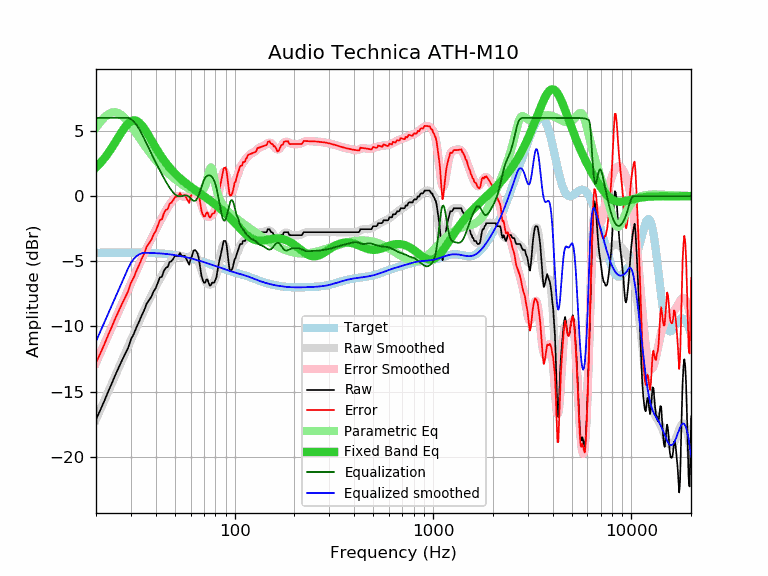

The data file committed next to this chart (first rows):
frequency, raw, error, smoothed, error_smoothed, equalization, parametric_eq, equalized_raw, equalized_smoothed, target
20, -17.12, -12.77, -17.14, -12.79, 6.00, 2.20, -11.12, -11.14, -4.35
21, -16.43, -12.09, -16.41, -12.07, 6.00, 2.53, -10.43, -10.41, -4.35
22, -15.73, -11.39, -15.71, -11.37, 6.00, 2.89, -9.73, -9.71, -4.34
23, -15.02, -10.68, -15.04, -10.70, 6.00, 3.28, -9.02, -9.04, -4.34
24, -14.38, -10.04, -14.40, -10.06, 6.00, 3.70, -8.38, -8.40, -4.34
25, -13.73, -9.39, -13.78, -9.44, 6.00, 4.12, -7.73, -7.78, -4.34
26, -13.16, -8.83, -13.19, -8.85, 6.00, 4.55, -7.16, -7.19, -4.34
27, -12.62, -8.29, -12.63, -8.29, 6.00, 4.94, -6.62, -6.63, -4.34
28, -12.12, -7.79, -12.08, -7.74, 6.00, 5.29, -6.12, -6.08, -4.34
29, -11.65, -7.32, -11.55, -7.22, 6.00, 5.57, -5.65, -5.55, -4.34
30, -10.98, -6.65, -11.04, -6.70, 5.91, 5.75, -5.07, -5.13, -4.34
31, -10.58, -6.25, -10.54, -6.21, 5.73, 5.82, -4.86, -4.82, -4.34
32, -10.05, -5.71, -10.07, -5.73, 5.46, 5.78, -4.59, -4.61, -4.34
33, -9.62, -5.28, -9.61, -5.27, 5.14, 5.65, -4.48, -4.47, -4.34
34, -9.14, -4.80, -9.17, -4.83, 4.79, 5.45, -4.35, -4.38, -4.34
35, -8.75, -4.41, -8.76, -4.41, 4.41, 5.19, -4.34, -4.35, -4.35
36, -8.24, -3.89, -8.36, -4.01, 4.01, 4.90, -4.23, -4.35, -4.35
37, -7.97, -3.62, -7.99, -3.63, 3.63, 4.60, -4.34, -4.35, -4.35
38, -7.72, -3.36, -7.63, -3.27, 3.27, 4.30, -4.45, -4.36, -4.36
39, -7.32, -2.96, -7.29, -2.93, 2.93, 4.00, -4.40, -4.37, -4.37
40, -7.06, -2.69, -6.97, -2.59, 2.59, 3.72, -4.47, -4.38, -4.38
41, -6.64, -2.26, -6.65, -2.27, 2.27, 3.45, -4.37, -4.38, -4.38
42, -6.23, -1.84, -6.35, -1.96, 1.96, 3.20, -4.27, -4.39, -4.39
43, -6.18, -1.78, -6.07, -1.66, 1.66, 2.96, -4.52, -4.41, -4.41
44, -5.72, -1.30, -5.80, -1.38, 1.38, 2.75, -4.34, -4.42, -4.42
45, -5.49, -1.06, -5.55, -1.11, 1.11, 2.55, -4.38, -4.43, -4.43
46, -5.43, -0.98, -5.32, -0.87, 0.87, 2.36, -4.57, -4.45, -4.45
47, -5.04, -0.58, -5.11, -0.64, 0.64, 2.19, -4.40, -4.47, -4.47
48, -4.99, -0.51, -4.93, -0.44, 0.44, 2.03, -4.55, -4.48, -4.48
49, -4.81, -0.31, -4.78, -0.27, 0.27, 1.88, -4.54, -4.50, -4.50
50, -4.58, -0.06, -4.66, -0.14, 0.14, 1.74, -4.44, -4.52, -4.52
51, -4.58, -0.04, -4.59, -0.04, 0.04, 1.61, -4.54, -4.54, -4.54
52, -4.58, -0.02, -4.56, 0.01, -0.01, 1.49, -4.59, -4.57, -4.57
53, -4.35, 0.24, -4.57, 0.02, -0.02, 1.37, -4.37, -4.59, -4.59
54, -4.58, 0.03, -4.61, 0.00, -0.00, 1.27, -4.58, -4.61, -4.61
55, -4.58, 0.06, -4.67, -0.03, 0.03, 1.16, -4.55, -4.64, -4.64
56, -4.58, 0.08, -4.72, -0.06, 0.06, 1.07, -4.52, -4.66, -4.66
57, -4.81, -0.12, -4.75, -0.06, 0.06, 0.97, -4.75, -4.69, -4.69
58, -5.04, -0.33, -4.74, -0.02, 0.02, 0.88, -5.02, -4.72, -4.72
59, -5.26, -0.52, -4.69, 0.06, -0.06, 0.80, -5.32, -4.74, -4.74
60, -4.82, -0.05, -4.61, 0.17, -0.17, 0.72, -4.99, -4.77, -4.77
61, -4.58, 0.22, -4.53, 0.27, -0.27, 0.64, -4.86, -4.80, -4.80
62, -4.18, 0.65, -4.48, 0.35, -0.35, 0.56, -4.53, -4.83, -4.83
63, -4.13, 0.73, -4.49, 0.37, -0.37, 0.49, -4.50, -4.86, -4.86
64, -4.22, 0.66, -4.59, 0.29, -0.29, 0.41, -4.52, -4.89, -4.89
65, -4.40, 0.51, -4.79, 0.13, -0.13, 0.34, -4.53, -4.92, -4.92
66, -4.80, 0.14, -5.06, -0.11, 0.11, 0.27, -4.69, -4.95, -4.95
67, -5.48, -0.51, -5.38, -0.40, 0.40, 0.20, -5.08, -4.98, -4.98
68, -6.10, -1.10, -5.72, -0.71, 0.71, 0.13, -5.39, -5.01, -5.01
69, -6.43, -1.40, -6.03, -0.99, 0.99, 0.06, -5.44, -5.04, -5.04
70, -6.63, -1.57, -6.30, -1.23, 1.23, -0.00, -5.40, -5.06, -5.07
71, -6.63, -1.54, -6.50, -1.41, 1.41, -0.07, -5.23, -5.09, -5.09
72, -6.40, -1.28, -6.64, -1.52, 1.52, -0.13, -4.89, -5.12, -5.12
73, -6.40, -1.25, -6.73, -1.58, 1.58, -0.20, -4.83, -5.15, -5.15
74, -6.68, -1.50, -6.78, -1.60, 1.60, -0.26, -5.09, -5.18, -5.18
75, -6.86, -1.65, -6.79, -1.58, 1.58, -0.33, -5.28, -5.21, -5.21
76, -6.80, -1.56, -6.78, -1.54, 1.54, -0.39, -5.27, -5.24, -5.24
77, -6.63, -1.36, -6.73, -1.46, 1.46, -0.46, -5.18, -5.27, -5.27
78, -6.63, -1.33, -6.63, -1.33, 1.33, -0.53, -5.30, -5.30, -5.30
79, -6.63, -1.30, -6.48, -1.15, 1.15, -0.59, -5.48, -5.33, -5.33
... 553 more rows
